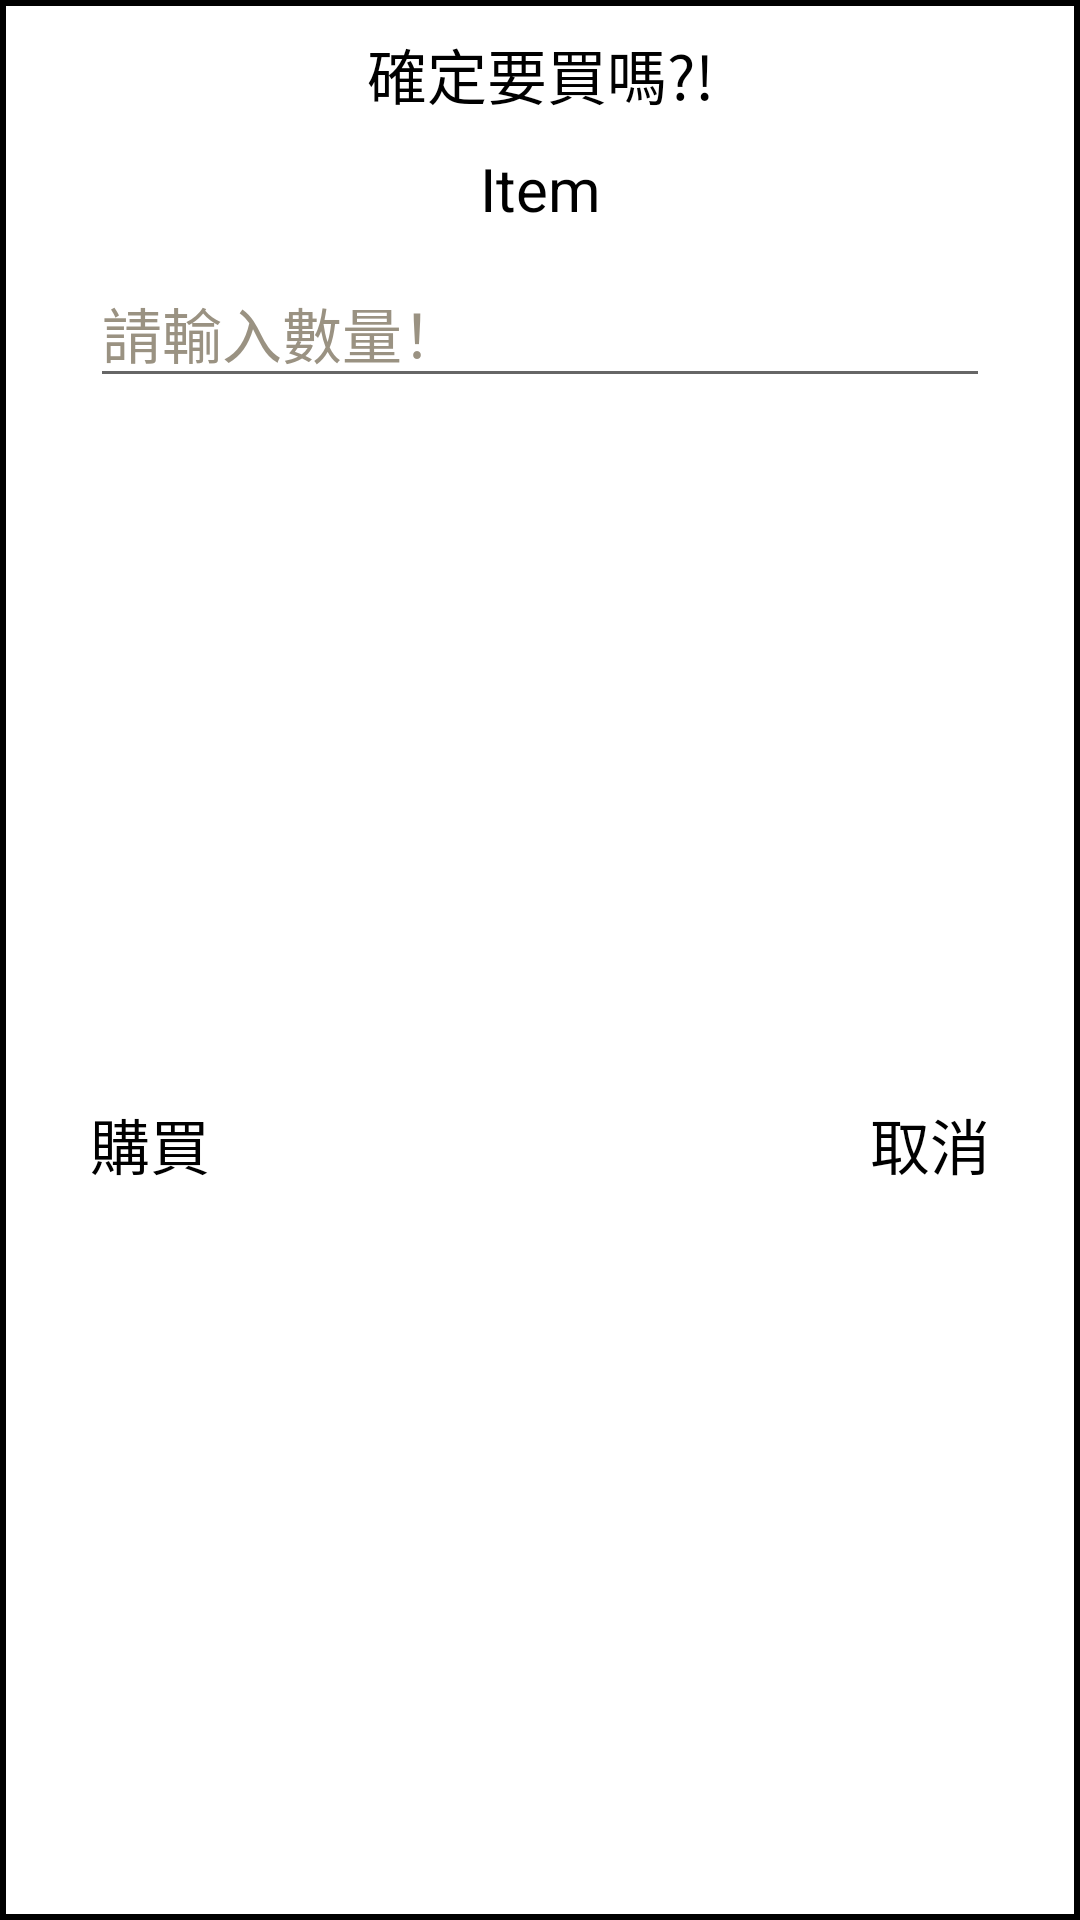

Here is an Android app screen rendered from its layout file. Give the layout XML and the strings, colors and styles it references.
<!-- AndroidManifest.xml: application theme AppTheme -->
<!-- res/layout/alert_layout.xml -->
<?xml version="1.0" encoding="utf-8"?>
<androidx.constraintlayout.widget.ConstraintLayout xmlns:android="http://schemas.android.com/apk/res/android"
    xmlns:app="http://schemas.android.com/apk/res-auto"
    xmlns:tools="http://schemas.android.com/tools"
    android:id="@+id/purchaseLayout"
    android:layout_width="350dp"
    android:layout_height="185dp"
    android:background="@layout/purchase">

    <TextView
        android:id="@+id/textViewTitle"
        android:layout_width="wrap_content"
        android:layout_height="wrap_content"
        android:layout_marginTop="10dp"
        android:text="確定要買嗎?!"
        android:textColor="@android:color/black"
        android:textSize="20sp"
        app:layout_constraintStart_toStartOf="parent"
        app:layout_constraintEnd_toEndOf="parent"
        app:layout_constraintTop_toTopOf="parent"/>

    <TextView
        android:id="@+id/textViewItem"
        android:layout_width="wrap_content"
        android:layout_height="wrap_content"
        android:layout_marginTop="10dp"
        android:text="Item"
        android:textColor="@android:color/black"
        android:textSize="20sp"
        app:layout_constraintStart_toStartOf="parent"
        app:layout_constraintEnd_toEndOf="parent"
        app:layout_constraintTop_toBottomOf="@+id/textViewTitle"/>

    <EditText
        android:id="@+id/editNumber"
        android:layout_width="match_parent"
        android:layout_height="wrap_content"
        android:layout_marginTop="10dp"
        android:layout_marginStart="30dp"
        android:layout_marginEnd="30dp"
        android:ems="10"
        android:inputType="number"
        android:hint="請輸入數量！"
        android:textSize="20sp"
        android:textColorHint="@color/color6"
        android:textColor="@android:color/black"
        app:layout_constraintStart_toStartOf="parent"
        app:layout_constraintEnd_toEndOf="parent"
        app:layout_constraintTop_toBottomOf="@+id/textViewItem"/>

    <TextView
        android:id="@+id/textBuy"
        android:layout_width="wrap_content"
        android:layout_height="wrap_content"
        android:layout_marginBottom="10dp"
        android:text="購買"
        android:textAlignment="center"
        android:textColor="@android:color/black"
        android:textSize="20sp"
        app:layout_constraintBottom_toBottomOf="parent"
        app:layout_constraintTop_toBottomOf="@+id/editNumber"
        app:layout_constraintStart_toStartOf="@+id/editNumber" />

    <TextView
        android:id="@+id/textCancel"
        android:layout_width="wrap_content"
        android:layout_height="wrap_content"
        android:layout_marginBottom="10dp"
        android:text="取消"
        android:textAlignment="center"
        android:textColor="@android:color/black"
        android:textSize="20sp"
        app:layout_constraintBottom_toBottomOf="parent"
        app:layout_constraintTop_toBottomOf="@+id/editNumber"
        app:layout_constraintEnd_toEndOf="@+id/editNumber" />

</androidx.constraintlayout.widget.ConstraintLayout>
<!-- res/layout/purchase.xml (included above) -->
<?xml version="1.0" encoding="utf-8"?>
<shape xmlns:android="http://schemas.android.com/apk/res/android"
    android:layout_width="wrap_content"
    android:layout_height="wrap_content"
    android:shape="rectangle" >

    <solid android:color="@android:color/white"/>

    <stroke
        android:width="2dp"
        android:color="@android:color/black" />
</shape>
<!-- resources referenced by this layout -->
<resources>
  <color name="color6">#9A9282</color>
  <style name="AppTheme" parent="Theme.AppCompat.Light.DarkActionBar">
          
          <item name="colorPrimary">@color/colorPrimary</item>
          <item name="colorPrimaryDark">@color/colorPrimaryDark</item>
          <item name="colorAccent">@color/colorAccent</item>
      </style>
  <color name="colorPrimary">#008577</color>
  <color name="colorPrimaryDark">#00574B</color>
  <color name="colorAccent">#D81B60</color>
</resources>
